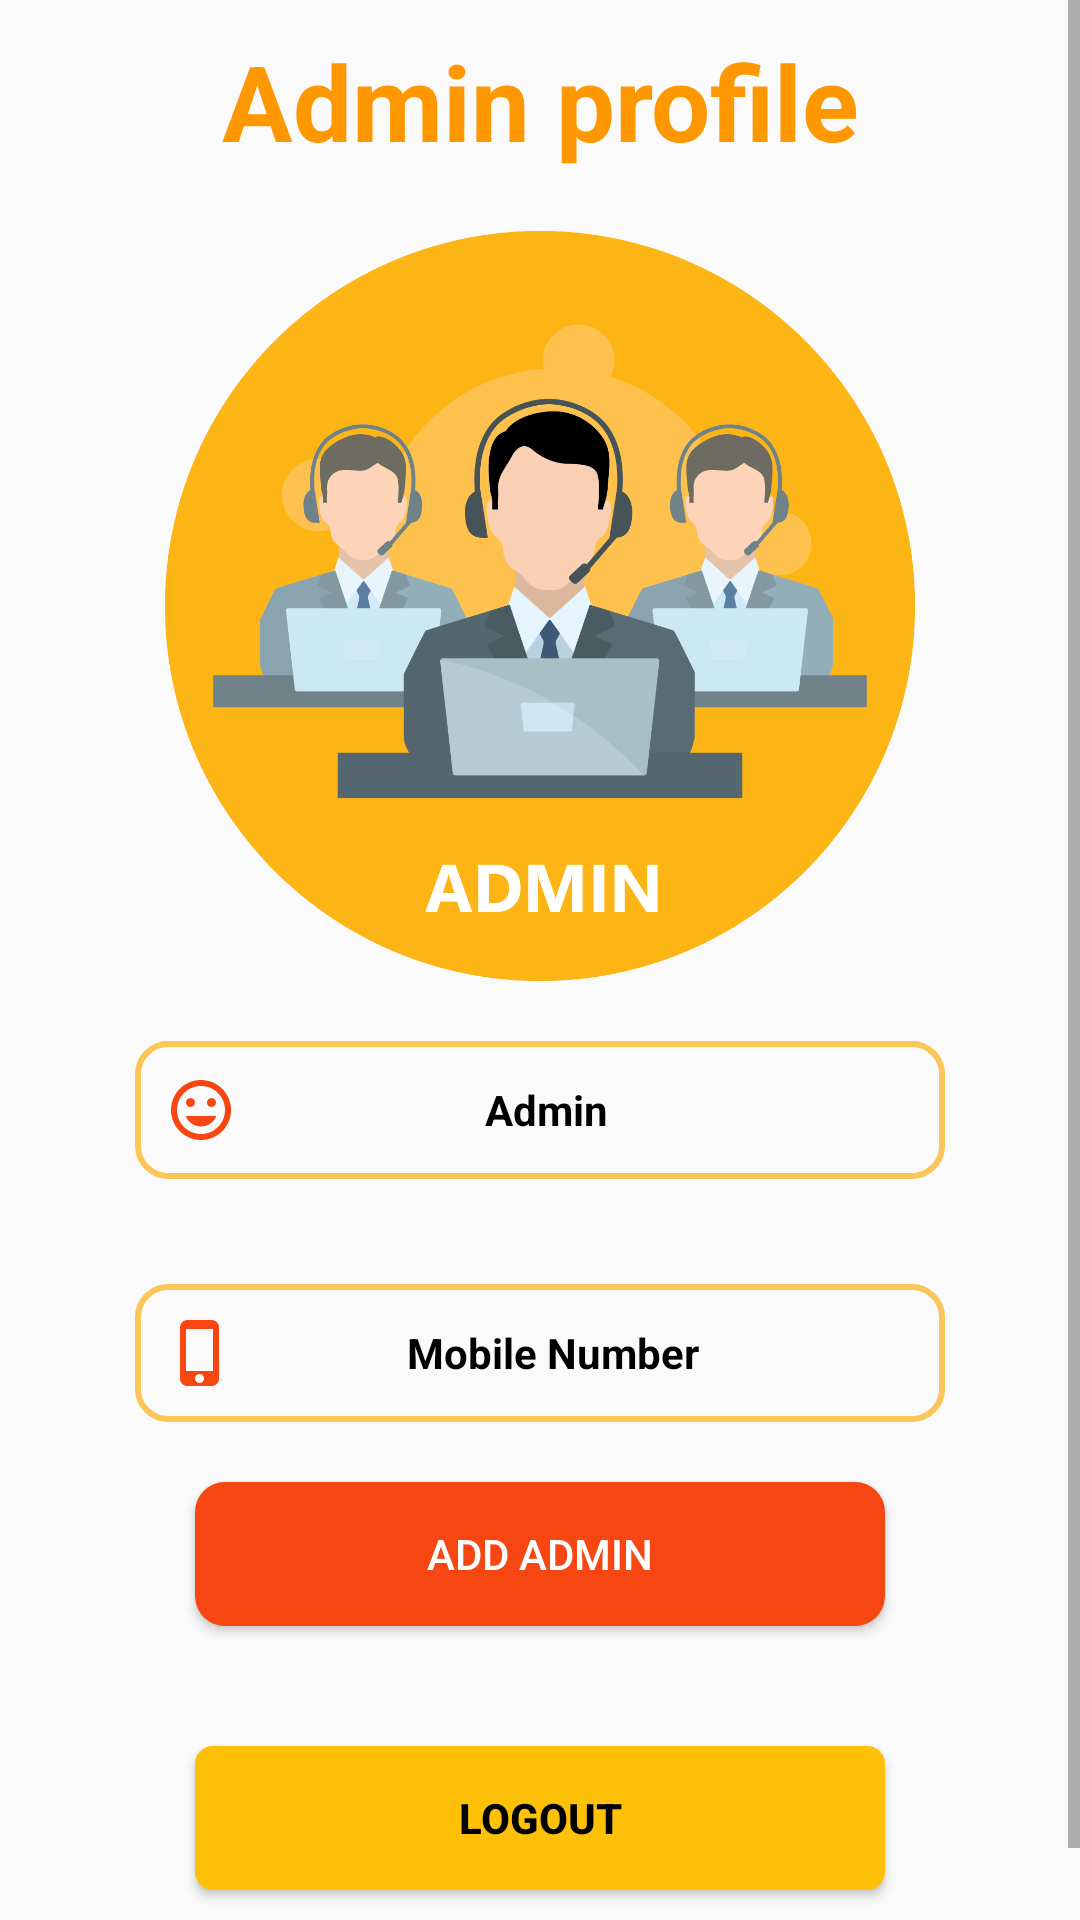

Layout XML and referenced resources for this Android screen:
<!-- AndroidManifest.xml: application theme Theme.PriestBooking -->
<!-- res/layout/fragment_admin_profile_.xml -->
<?xml version="1.0" encoding="utf-8"?>
<ScrollView xmlns:android="http://schemas.android.com/apk/res/android"
    xmlns:tools="http://schemas.android.com/tools"
    android:layout_width="match_parent"
    android:layout_height="match_parent"
    tools:context=".Admin_profile_Fragment">


    <LinearLayout
        android:layout_width="match_parent"
        android:layout_height="match_parent"
        android:layout_margin="30dp"
        android:orientation="vertical"
        android:layout_gravity="center"
        android:padding="15dp">
        <TextView
            android:layout_width="match_parent"
            android:layout_height="wrap_content"
            android:text="Admin profile"
            android:layout_margin="20dp"
            android:textStyle="bold"
            android:textAlignment="center"
            android:textSize="35dp"
            android:textColor="#FF9800"
            android:visibility="visible"/>
        <ImageView
            android:layout_width="250dp"
            android:layout_height="250dp"
            android:layout_gravity="center"
            android:src="@drawable/admin"/>

        <TextView
            android:layout_marginTop="20dp"
            android:layout_marginBottom="15dp"
            android:layout_width="match_parent"
            android:layout_height="46dp"
            android:id="@+id/txtname"
            android:text="Admin"
            android:gravity="center"
            android:textColor="@color/black"
            android:drawableLeft="@drawable/ic_face"
            android:textStyle="bold"
            android:paddingStart="10dp"
            android:paddingEnd="30dp"
            android:background="@drawable/backgroundbox" />


        <TextView
            android:layout_marginTop="20dp"
            android:layout_width="match_parent"
            android:layout_height="46dp"
            android:text="Mobile Number"
            android:textColor="@color/black"
            android:gravity="center"
            android:drawableLeft="@drawable/ic_baseline_phone_iphone_24"
            android:textStyle="bold"
            android:drawablePadding="5dp"
            android:paddingStart="10dp"
            android:paddingEnd="30dp"
            android:id="@+id/txtmob"
            android:background="@drawable/backgroundbox" />



        <Button
            android:layout_width="match_parent"
            android:layout_height="wrap_content"
            android:layout_margin="20dp"
            android:id="@+id/btnadd"
            android:background="@drawable/buttonstyle"
            android:text="Add ADMIN"
            android:textColor="#fff"/>




        <FrameLayout
            android:layout_width="match_parent"
            android:layout_height="wrap_content">

            <Button
                android:id="@+id/btnlogout"
                android:layout_width="match_parent"
                android:layout_height="wrap_content"
                android:background="@drawable/yellow_button"
                android:layout_margin="20dp"
                android:visibility="visible"
                android:textColor="@color/black"
                android:textStyle="bold"
                android:text="Logout" />

            <ProgressBar
                android:id="@+id/progress_bar_logging_out"
                android:layout_width="35dp"
                android:layout_height="35dp"
                android:layout_gravity="center"
                android:visibility="gone"/>

        </FrameLayout>

    </LinearLayout>
</ScrollView>
<!-- resources referenced by this layout -->
<resources>
  <color name="black">#FF000000</color>
  <!-- drawable admin: png bitmap (drawable, 97503 bytes) -->
  <!-- drawable backgroundbox (drawable) -->
  <?xml version="1.0" encoding="utf-8"?>
  <shape xmlns:android="http://schemas.android.com/apk/res/android"
      android:shape="rectangle">
  
      <stroke android:width="2dp"
          android:color="@color/yellow_200" />
  
      <corners android:radius="10dp"/>
  
  </shape>
  <!-- drawable buttonstyle (drawable) -->
  <?xml version="1.0" encoding="utf-8"?>
      <shape xmlns:android="http://schemas.android.com/apk/res/android">
  
          <solid android:color="#F64611"/>
          <corners android:radius="10dp"/>
  
      </shape>
  <!-- drawable ic_baseline_phone_iphone_24 (drawable) -->
  <vector android:height="24dp" android:tint="#F64611"
      android:viewportHeight="24" android:viewportWidth="24"
      android:width="24dp" xmlns:android="http://schemas.android.com/apk/res/android">
      <path android:fillColor="@android:color/white" android:pathData="M15.5,1h-8C6.12,1 5,2.12 5,3.5v17C5,21.88 6.12,23 7.5,23h8c1.38,0 2.5,-1.12 2.5,-2.5v-17C18,2.12 16.88,1 15.5,1zM11.5,22c-0.83,0 -1.5,-0.67 -1.5,-1.5s0.67,-1.5 1.5,-1.5 1.5,0.67 1.5,1.5 -0.67,1.5 -1.5,1.5zM16,18L7,18L7,4h9v14z"/>
  </vector>
  <!-- drawable ic_face (drawable) -->
  <vector android:height="24dp" android:tint="#F64611"
      android:viewportHeight="24" android:viewportWidth="24"
      android:width="24dp" xmlns:android="http://schemas.android.com/apk/res/android">
      <path android:fillColor="@android:color/white" android:pathData="M11.99,2C6.47,2 2,6.48 2,12s4.47,10 9.99,10C17.52,22 22,17.52 22,12S17.52,2 11.99,2zM12,20c-4.42,0 -8,-3.58 -8,-8s3.58,-8 8,-8 8,3.58 8,8 -3.58,8 -8,8zM15.5,11c0.83,0 1.5,-0.67 1.5,-1.5S16.33,8 15.5,8 14,8.67 14,9.5s0.67,1.5 1.5,1.5zM8.5,11c0.83,0 1.5,-0.67 1.5,-1.5S9.33,8 8.5,8 7,8.67 7,9.5 7.67,11 8.5,11zM12,17.5c2.33,0 4.31,-1.46 5.11,-3.5L6.89,14c0.8,2.04 2.78,3.5 5.11,3.5z"/>
  </vector>
  <!-- drawable yellow_button (drawable) -->
  <?xml version="1.0" encoding="utf-8"?>
  <shape xmlns:android="http://schemas.android.com/apk/res/android"
      android:shape="rectangle">
      <solid android:color="#FFC107"/>
      <corners android:radius="6dp"/>
  </shape>
  <style name="Theme.PriestBooking" parent="Theme.AppCompat.Light.NoActionBar">
          
          <item name="colorPrimary">@color/yellow_500</item>
          <item name="colorPrimaryVariant">@color/yellow_700</item>
          <item name="colorOnPrimary">@color/white</item>
          
          <item name="colorSecondary">@color/teal_200</item>
          <item name="colorSecondaryVariant">@color/teal_700</item>
          <item name="colorOnSecondary">@color/black</item>
          
          <item name="android:statusBarColor" tools:targetApi="l">?attr/colorPrimaryVariant</item>
          
      </style>
  <color name="yellow_200">#FFFBC659</color>
  <color name="yellow_500">#FBC659</color>
  <color name="yellow_700">#ff8a00</color>
  <color name="white">#FFFFFFFF</color>
  <color name="teal_200">#FF03DAC5</color>
  <color name="teal_700">#FF018786</color>
</resources>
